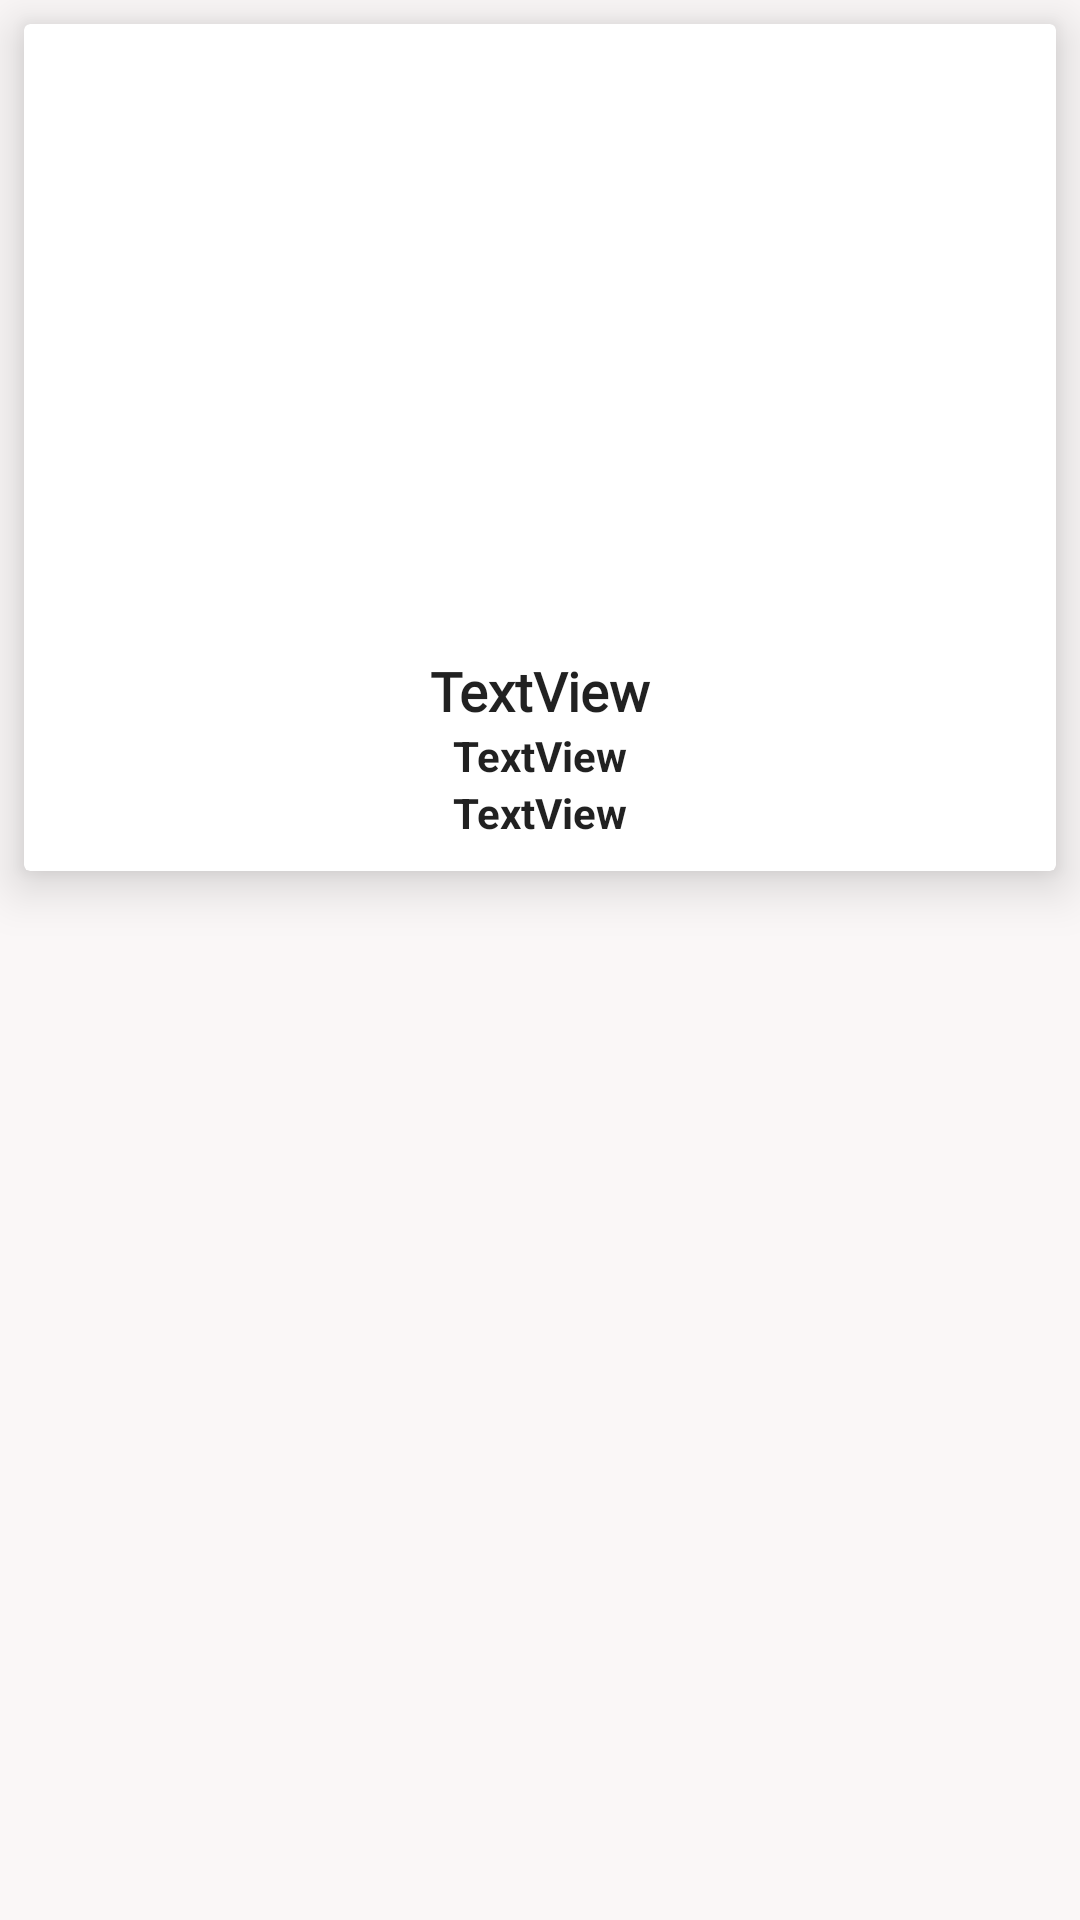

Produce the Android XML layout that renders to this screen, including the resource entries it uses.
<!-- AndroidManifest.xml: application theme Theme.Sastobook -->
<!-- res/layout/single_view.xml -->
<?xml version="1.0" encoding="utf-8"?>
<androidx.constraintlayout.widget.ConstraintLayout xmlns:android="http://schemas.android.com/apk/res/android"
    xmlns:app="http://schemas.android.com/apk/res-auto"
    xmlns:tools="http://schemas.android.com/tools"
    android:layout_width="match_parent"
    android:layout_height="wrap_content"
    android:background="#FAF7F7">


    <androidx.cardview.widget.CardView
        android:id="@+id/cardView"
        android:layout_width="match_parent"
        android:layout_height="wrap_content"
        android:layout_marginStart="8dp"
        android:layout_marginLeft="8dp"
        android:layout_marginTop="8dp"
        android:layout_marginEnd="8dp"
        android:layout_marginRight="8dp"
        app:cardElevation="10dp"
        app:contentPadding="10dp"
        app:layout_constraintEnd_toEndOf="parent"
        app:layout_constraintStart_toStartOf="parent"
        app:layout_constraintTop_toTopOf="parent">

        <androidx.constraintlayout.widget.ConstraintLayout
            android:id="@+id/constraintLayout"
            android:layout_width="match_parent"
            android:layout_height="match_parent"
            android:background="#FFFFFF">

            <ImageView
                android:id="@+id/imageList"
                android:layout_width="match_parent"
                android:layout_height="200dp"
                app:layout_constraintBottom_toTopOf="@+id/BookName"
                app:layout_constraintEnd_toEndOf="parent"
                app:layout_constraintStart_toStartOf="parent"
                app:layout_constraintTop_toTopOf="parent"
                tools:srcCompat="@tools:sample/avatars" />

            <TextView
                android:id="@+id/BookName"
                android:layout_width="wrap_content"
                android:layout_height="wrap_content"
                android:fontFamily="@font/poppins_medium"
                android:text="TextView"
                android:textAppearance="@style/TextAppearance.AppCompat.Body1"
                android:textSize="18sp"
                android:textStyle="bold"
                app:layout_constraintEnd_toEndOf="parent"
                app:layout_constraintStart_toStartOf="parent"
                app:layout_constraintTop_toBottomOf="@+id/imageList" />

            <TextView
                android:id="@+id/BookCategory"
                android:layout_width="wrap_content"
                android:layout_height="wrap_content"
                android:text="TextView"
                android:textAppearance="@style/TextAppearance.AppCompat.Body1"
                android:textStyle="bold"
                app:layout_constraintEnd_toEndOf="parent"
                app:layout_constraintStart_toStartOf="parent"
                app:layout_constraintTop_toBottomOf="@+id/BookPrice" />

            <TextView
                android:id="@+id/BookPrice"
                android:layout_width="wrap_content"
                android:layout_height="wrap_content"
                android:text="TextView"
                android:textAppearance="@style/TextAppearance.AppCompat.Body1"
                android:textStyle="bold"
                app:layout_constraintEnd_toEndOf="parent"
                app:layout_constraintStart_toStartOf="parent"
                app:layout_constraintTop_toBottomOf="@+id/BookName" />

        </androidx.constraintlayout.widget.ConstraintLayout>
    </androidx.cardview.widget.CardView>

</androidx.constraintlayout.widget.ConstraintLayout>
<!-- resources referenced by this layout -->
<resources>
  <style name="Theme.Sastobook" parent="Theme.MaterialComponents.DayNight.NoActionBar">
          
          <item name="colorPrimary">@color/purple_500</item>
          <item name="colorPrimaryVariant">@color/purple_700</item>
          <item name="colorOnPrimary">@color/white</item>
          
          <item name="colorSecondary">@color/teal_200</item>
          <item name="colorSecondaryVariant">@color/teal_700</item>
          <item name="colorOnSecondary">@color/black</item>
          
          <item name="android:statusBarColor" tools:targetApi="l">?attr/colorPrimaryVariant</item>
          
  
  
      </style>
  <color name="purple_500">#FF6200EE</color>
  <color name="purple_700">#FF3700B3</color>
  <color name="white">#FFFFFFFF</color>
  <color name="teal_200">#FF03DAC5</color>
  <color name="teal_700">#FF018786</color>
  <color name="black">#FF000000</color>
</resources>
